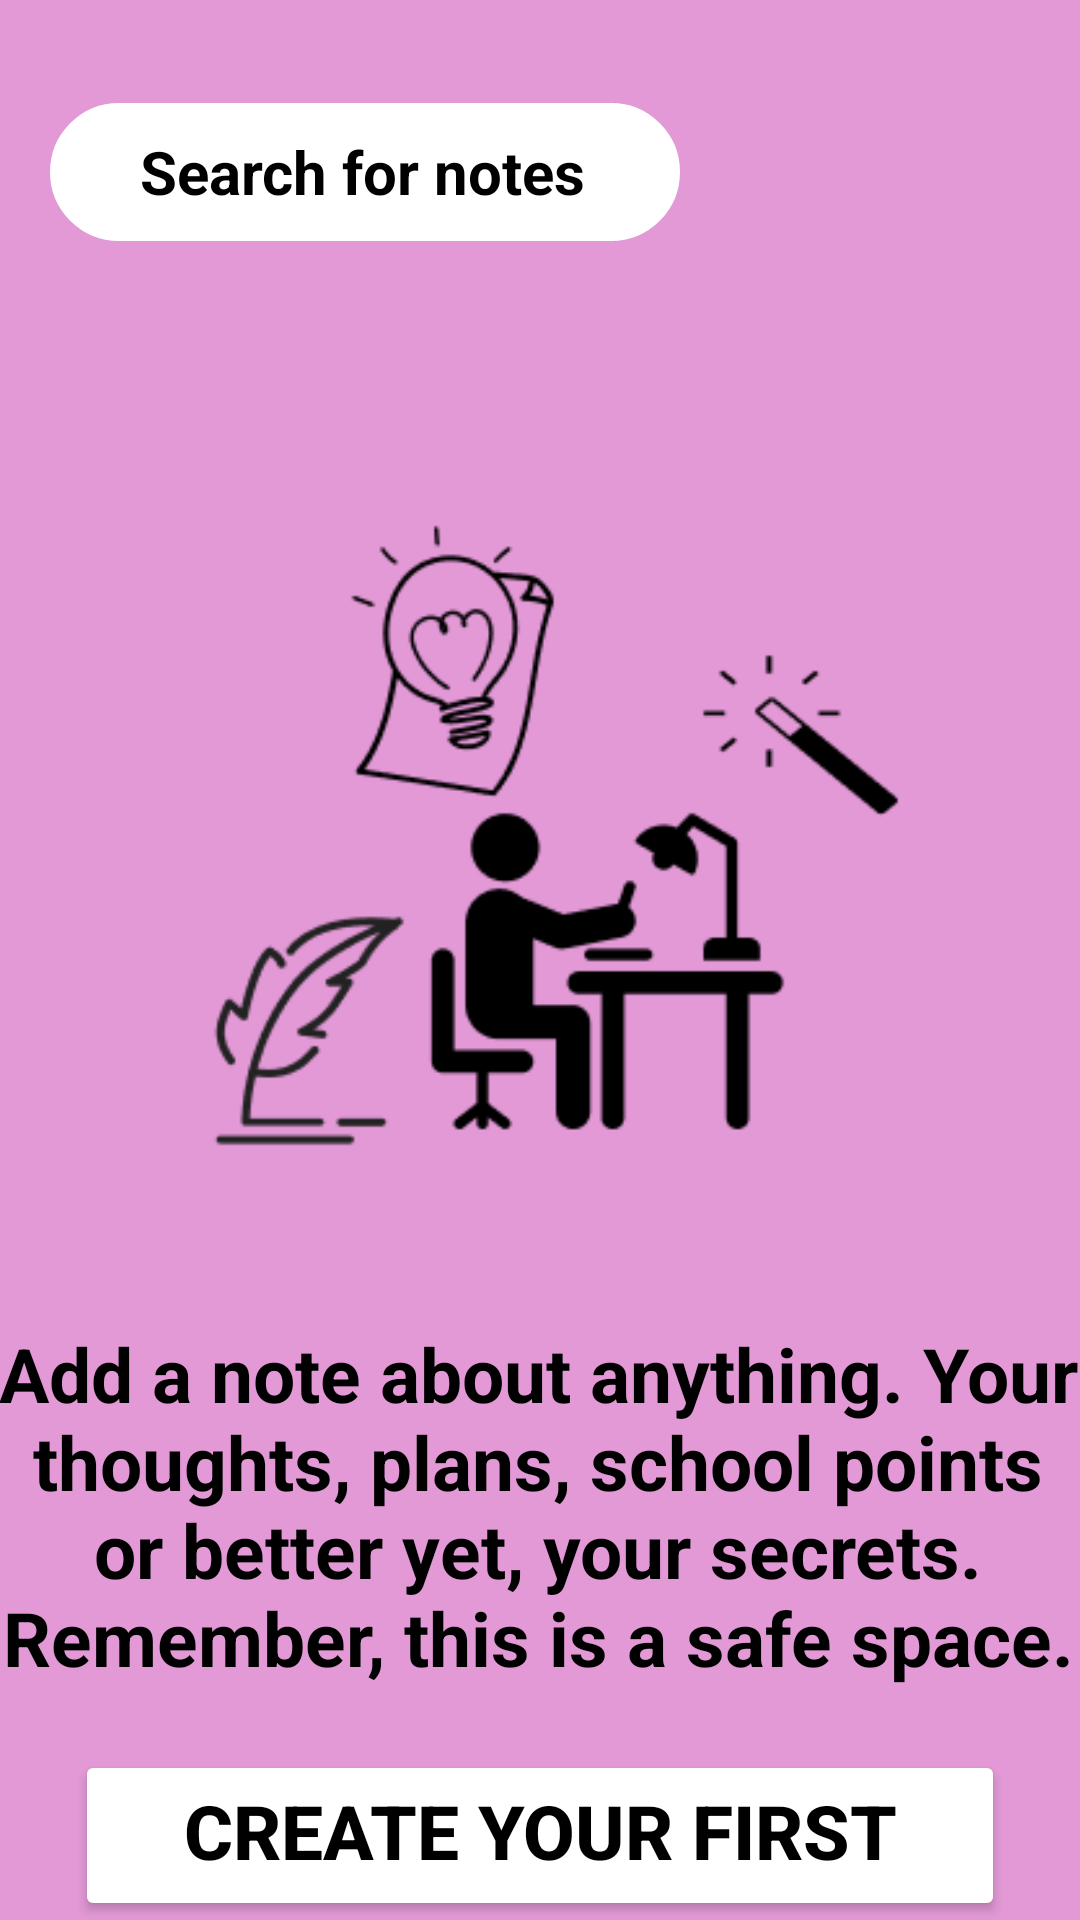

Produce the Android XML layout that renders to this screen, including the resource entries it uses.
<!-- AndroidManifest.xml: application theme Theme.LION -->
<!-- res/layout/activity_homepage.xml -->
<androidx.constraintlayout.widget.ConstraintLayout xmlns:android="http://schemas.android.com/apk/res/android"
    xmlns:app="http://schemas.android.com/apk/res-auto"
    xmlns:tools="http://schemas.android.com/tools"
    android:id="@+id/nhomepage"
    android:layout_width="match_parent"
    android:layout_height="match_parent"
    android:background="@color/pink">

    <LinearLayout
        android:id="@+id/linearLayout"
        android:layout_width="210dp"
        android:layout_height="46dp"
        android:background="@drawable/rounded_corner"
        android:backgroundTint="@color/white"
        android:orientation="horizontal"
        app:layout_constraintBottom_toBottomOf="parent"
        app:layout_constraintEnd_toEndOf="parent"
        app:layout_constraintHorizontal_bias="0.111"
        app:layout_constraintStart_toStartOf="parent"
        app:layout_constraintTop_toTopOf="parent"
        app:layout_constraintVertical_bias="0.058">


        <ImageView
            android:id="@+id/imageView3"
            android:layout_width="30dp"
            android:layout_height="match_parent"
            android:src="@drawable/baseline_search"
            app:layout_constraintBottom_toBottomOf="@+id/linearLayout"
            app:layout_constraintTop_toTopOf="@+id/linearLayout"
            tools:layout_editor_absoluteX="21dp" />

        <EditText
            android:layout_width="158dp"
            android:layout_height="match_parent"
            android:background="@color/white"
            android:text="Search for notes"
            android:textColor="@color/black"
            android:textSize="20dp"
            android:textStyle="bold"
            android:inputType="text"
            app:layout_constraintBottom_toBottomOf="@+id/linearLayout"
            app:layout_constraintEnd_toEndOf="@+id/linearLayout"
            app:layout_constraintStart_toEndOf="@+id/linearLayout"
            app:layout_constraintTop_toTopOf="@+id/linearLayout" />


    </LinearLayout>


    <ImageView
        android:id="@+id/my_image_view"
        android:layout_width="257dp"
        android:layout_height="280dp"
        android:layout_marginTop="56dp"
        android:src="@drawable/image"
        app:layout_constraintEnd_toEndOf="parent"
        app:layout_constraintStart_toStartOf="parent"
        app:layout_constraintTop_toBottomOf="@+id/linearLayout" />

    <TextView
        android:id="@+id/textView3"
        android:layout_width="370dp"
        android:layout_height="163dp"
        android:layout_marginTop="4dp"
        android:gravity="center"
        android:text="Add a note about anything. Your thoughts, plans, school points or better yet, your secrets. Remember, this is a safe space."
        android:textColor="@color/black"
        android:textSize="25sp"
        android:textStyle="bold"
        app:layout_constraintEnd_toEndOf="parent"
        app:layout_constraintHorizontal_bias="0.609"
        app:layout_constraintStart_toStartOf="parent"
        app:layout_constraintTop_toBottomOf="@+id/my_image_view" />

    <Button
        android:id="@+id/firstNoteCreate"
        android:layout_width="310dp"
        android:layout_height="57dp"
        android:backgroundTint="@color/white"
        android:text="Create your first note"
        android:textColor="@color/black"
        android:textSize="25sp"
        android:textStyle="bold"
        app:layout_constraintBottom_toBottomOf="parent"
        app:layout_constraintEnd_toEndOf="parent"
        app:layout_constraintStart_toStartOf="parent"
        app:layout_constraintTop_toBottomOf="@+id/textView3" />


</androidx.constraintlayout.widget.ConstraintLayout>
<!-- resources referenced by this layout -->
<resources>
  <color name="black">#FF000000</color>
  <color name="pink">#E299D6</color>
  <color name="white">#FFFFFFFF</color>
  <!-- drawable image: png bitmap (drawable, 11565 bytes) -->
  <!-- drawable rounded_corner (drawable) -->
  <?xml version="1.0" encoding="utf-8"?>
  <shape xmlns:android="http://schemas.android.com/apk/res/android"
      android:shape="rectangle">
  
      <corners android:radius="24dp" />
      <stroke android:width="1dip" android:color="@color/white"/>
  
  </shape>
  <style name="Theme.LION" parent="Base.Theme.LION" />
  <style name="Base.Theme.LION" parent="Theme.Material3.DayNight.NoActionBar">
          
          
      </style>
</resources>
